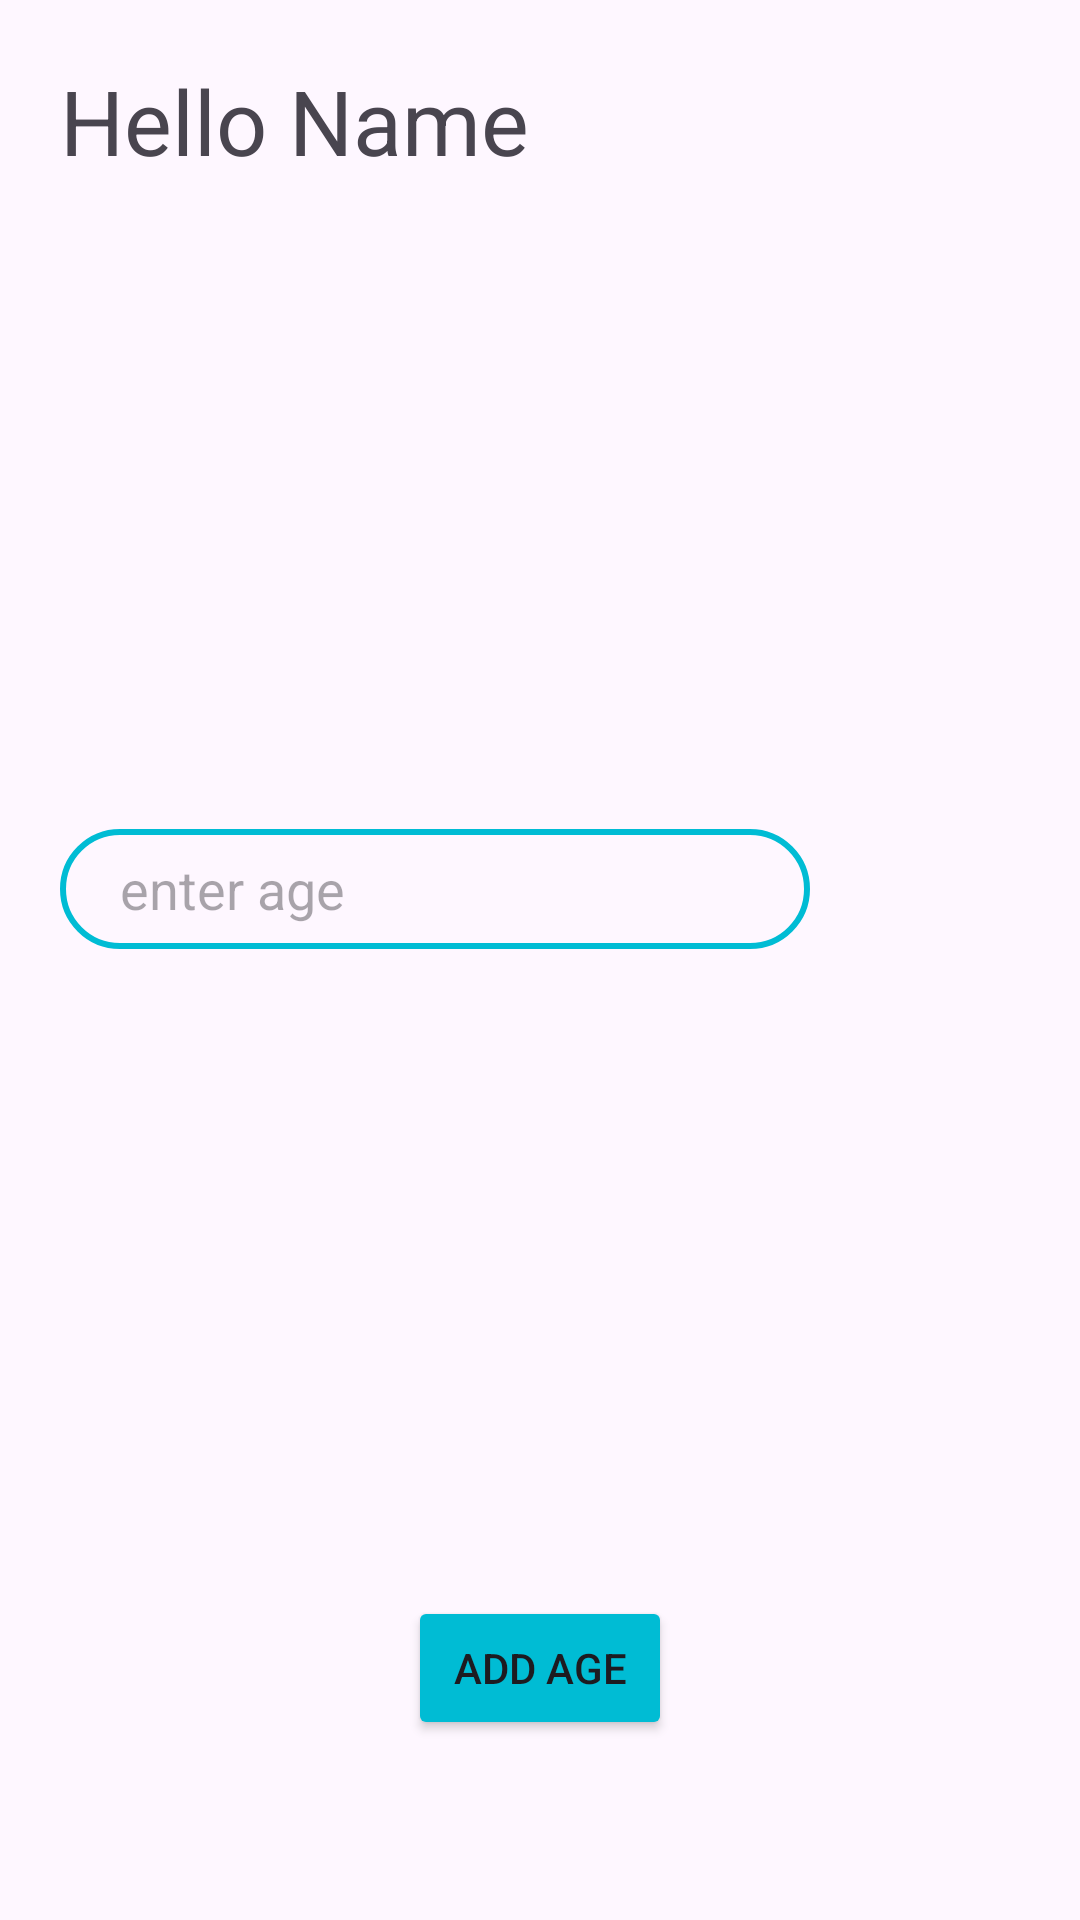

Android layout source for this screen:
<!-- AndroidManifest.xml: application theme Theme.AdvancedAndroid2 -->
<!-- res/layout/activity_main2.xml -->
<?xml version="1.0" encoding="utf-8"?>
<androidx.constraintlayout.widget.ConstraintLayout xmlns:android="http://schemas.android.com/apk/res/android"
    xmlns:app="http://schemas.android.com/apk/res-auto"
    xmlns:tools="http://schemas.android.com/tools"
    android:layout_width="match_parent"
    android:layout_height="match_parent"
    tools:context=".MainActivity2">

    <TextView
        android:id="@+id/homeHelloNameTV"
        android:layout_width="wrap_content"
        android:layout_height="wrap_content"
        android:text="Hello Name"
        android:textSize="30sp"
        app:layout_constraintTop_toTopOf="parent"
        app:layout_constraintStart_toStartOf="parent"
        android:layout_margin="20dp"/>

    <EditText
        android:id="@+id/homeAgeET"
        android:layout_width="wrap_content"
        android:layout_height="wrap_content"
        android:background="@drawable/edit_text_bg"
        android:hint="enter age"
        app:layout_constraintBottom_toTopOf="@+id/homeBtn"
        app:layout_constraintStart_toStartOf="@+id/homeHelloNameTV"
        app:layout_constraintTop_toBottomOf="@+id/homeHelloNameTV" />

    <Button
        android:id="@+id/homeBtn"
        android:layout_width="wrap_content"
        android:layout_height="wrap_content"
        android:layout_marginBottom="60dp"
        android:text="add age"
        android:textAllCaps="true"
        android:backgroundTint="@color/label_name"
        app:layout_constraintBottom_toBottomOf="parent"
        app:layout_constraintEnd_toEndOf="parent"
        app:layout_constraintStart_toStartOf="parent" />.

</androidx.constraintlayout.widget.ConstraintLayout>
<!-- resources referenced by this layout -->
<resources>
  <color name="label_name">#00BCD4</color>
  <!-- drawable edit_text_bg (drawable) -->
  <?xml version="1.0" encoding="utf-8"?>
  <shape android:shape="rectangle" xmlns:android="http://schemas.android.com/apk/res/android">
      <corners android:radius="100dp"/>
      <stroke android:width="2dp"
          android:color="@color/label_name"/>
      <size android:width="250dp"
          android:height="40dp"/>
      <padding android:left="20dp"/>
  </shape>
  <style name="Theme.AdvancedAndroid2" parent="Base.Theme.AdvancedAndroid2" />
  <style name="Base.Theme.AdvancedAndroid2" parent="Theme.Material3.DayNight.NoActionBar">
          
          
      </style>
</resources>
